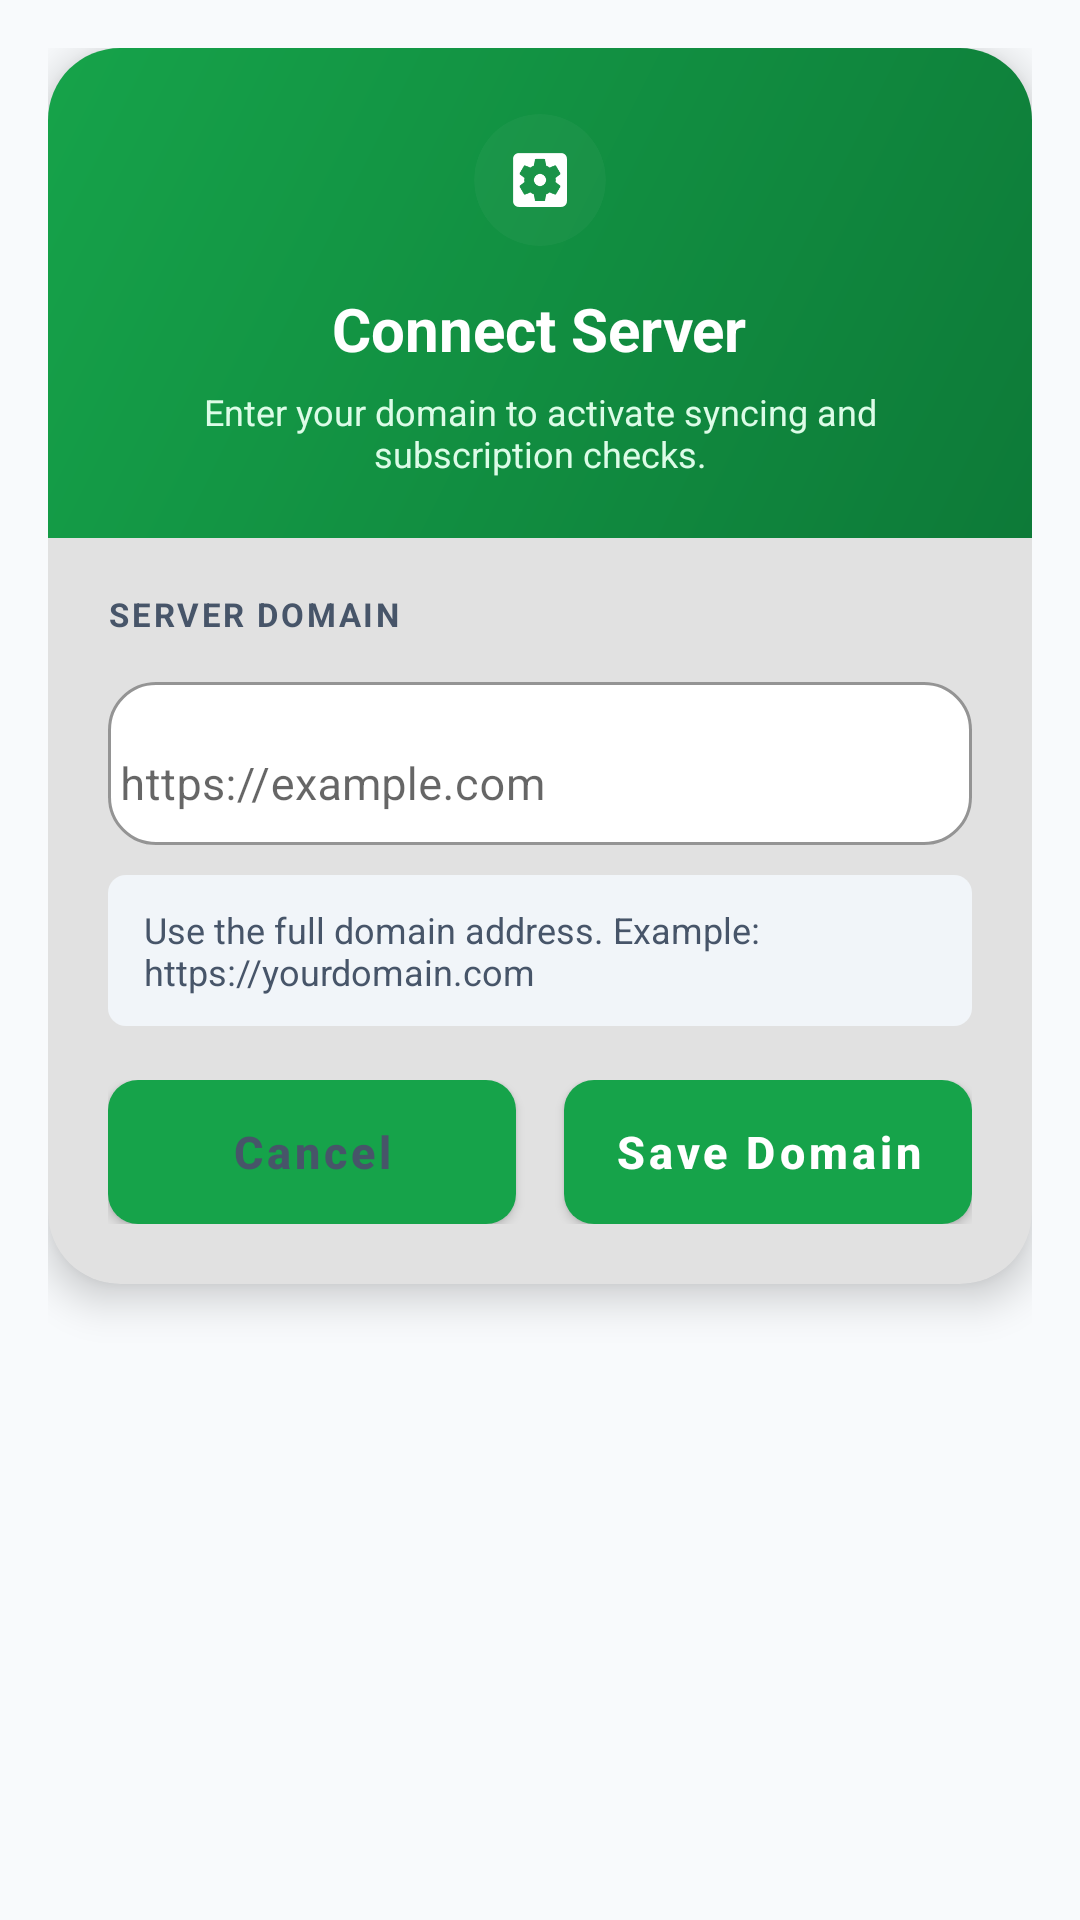

Write the Android layout XML for this screen, with the resource values it uses.
<!-- AndroidManifest.xml: application theme AppTheme -->
<!-- res/layout/api_domain_link.xml -->
<?xml version="1.0" encoding="utf-8"?>
<FrameLayout xmlns:android="http://schemas.android.com/apk/res/android"
    xmlns:app="http://schemas.android.com/apk/res-auto"
    android:layout_width="match_parent"
    android:layout_height="wrap_content"
    android:background="@android:color/transparent"
    android:padding="16dp">

    <com.google.android.material.card.MaterialCardView
        android:layout_width="match_parent"
        android:layout_height="wrap_content"
        app:cardBackgroundColor="?attr/colorSurface"
        app:cardCornerRadius="24dp"
        app:cardElevation="8dp">

        <LinearLayout
            android:layout_width="match_parent"
            android:layout_height="wrap_content"
            android:orientation="vertical">

            <LinearLayout
                android:layout_width="match_parent"
                android:layout_height="wrap_content"
                android:background="@drawable/bg_gradient_header"
                android:gravity="center_horizontal"
                android:orientation="vertical"
                android:paddingStart="24dp"
                android:paddingTop="22dp"
                android:paddingEnd="24dp"
                android:paddingBottom="20dp">

                <com.google.android.material.card.MaterialCardView
                    android:layout_width="44dp"
                    android:layout_height="44dp"
                    app:cardBackgroundColor="@color/icon_overlay"
                    app:cardCornerRadius="22dp"
                    app:cardElevation="0dp">

                    <ImageView
                        android:layout_width="match_parent"
                        android:layout_height="match_parent"
                        android:padding="10dp"
                        android:src="@drawable/ic_baseline_settings_applications_24"
                        android:tint="@android:color/white" />
                </com.google.android.material.card.MaterialCardView>

                <TextView
                    android:id="@+id/siminfoTv"
                    android:layout_width="wrap_content"
                    android:layout_height="wrap_content"
                    android:layout_marginTop="14dp"
                    android:text="Connect Server"
                    android:textColor="@android:color/white"
                    android:textSize="20sp"
                    android:textStyle="bold" />

                <TextView
                    android:layout_width="wrap_content"
                    android:layout_height="wrap_content"
                    android:layout_marginTop="6dp"
                    android:gravity="center"
                    android:text="Enter your domain to activate syncing and subscription checks."
                    android:textColor="@color/teal_light"
                    android:textSize="12sp" />

            </LinearLayout>

            <LinearLayout
                android:layout_width="match_parent"
                android:layout_height="wrap_content"
                android:orientation="vertical"
                android:paddingStart="20dp"
                android:paddingTop="18dp"
                android:paddingEnd="20dp"
                android:paddingBottom="20dp">

                <TextView
                    android:layout_width="wrap_content"
                    android:layout_height="wrap_content"
                    android:text="SERVER DOMAIN"
                    android:textColor="@color/text_secondary"
                    android:textSize="11sp"
                    android:textStyle="bold"
                    android:letterSpacing="0.08" />

                <com.google.android.material.textfield.TextInputLayout
                    android:layout_width="match_parent"
                    android:layout_height="wrap_content"
                    android:layout_marginTop="10dp"
                    android:hint="https://example.com"
                    app:boxBackgroundColor="?attr/colorSurface"
                    app:boxBackgroundMode="outline"
                    app:boxCornerRadiusBottomEnd="16dp"
                    app:boxCornerRadiusBottomStart="16dp"
                    app:boxCornerRadiusTopEnd="16dp"
                    app:boxCornerRadiusTopStart="16dp"
                    app:boxStrokeColor="?attr/colorPrimary"
                    app:boxStrokeWidth="1dp"
                    app:boxStrokeWidthFocused="2dp"
                    app:hintTextColor="@color/text_hint">

                    <com.google.android.material.textfield.TextInputEditText
                        android:id="@+id/apiLinkEt"
                        android:layout_width="match_parent"
                        android:layout_height="wrap_content"
                        android:imeOptions="actionDone"
                        android:inputType="textUri"
                        android:maxLines="1"
                        android:minHeight="54dp"
                        android:paddingStart="4dp"
                        android:paddingEnd="4dp"
                        android:textColor="?attr/colorOnSurface"
                        android:textColorHint="@color/text_hint"
                        android:textSize="15sp" />

                </com.google.android.material.textfield.TextInputLayout>

                <TextView
                    android:layout_width="match_parent"
                    android:layout_height="wrap_content"
                    android:layout_marginTop="10dp"
                    android:background="@drawable/bg_badge"
                    android:paddingStart="12dp"
                    android:paddingTop="10dp"
                    android:paddingEnd="12dp"
                    android:paddingBottom="10dp"
                    android:text="Use the full domain address. Example: https://yourdomain.com"
                    android:textColor="@color/text_secondary"
                    android:textSize="12sp" />

                <LinearLayout
                    android:layout_width="match_parent"
                    android:layout_height="wrap_content"
                    android:layout_marginTop="18dp"
                    android:orientation="horizontal">

                    <Button
                        android:id="@+id/domainCancelBtn"
                        android:layout_width="0dp"
                        android:layout_height="48dp"
                        android:layout_marginEnd="8dp"
                        android:layout_weight="1"
                        android:background="@drawable/bg_btn_cancel"
                        android:insetTop="0dp"
                        android:insetBottom="0dp"
                        android:text="Cancel"
                        android:textAllCaps="false"
                        android:textColor="@color/text_secondary"
                        android:textSize="15sp"
                        android:textStyle="bold" />

                    <Button
                        android:id="@+id/domainOkBtn"
                        android:layout_width="0dp"
                        android:layout_height="48dp"
                        android:layout_marginStart="8dp"
                        android:layout_weight="1"
                        android:background="@drawable/bg_btn_confirm"
                        android:insetTop="0dp"
                        android:insetBottom="0dp"
                        android:text="Save Domain"
                        android:textAllCaps="false"
                        android:textColor="@android:color/white"
                        android:textSize="15sp"
                        android:textStyle="bold" />

                </LinearLayout>

            </LinearLayout>
        </LinearLayout>
    </com.google.android.material.card.MaterialCardView>

</FrameLayout>
<!-- resources referenced by this layout -->
<resources>
  <color name="icon_overlay">#33FFFFFF</color>
  <color name="teal_light">#DCFCE7</color>
  <color name="text_hint">#94A3B8</color>
  <color name="text_secondary">#475569</color>
  <!-- drawable bg_badge (drawable) -->
  <?xml version="1.0" encoding="utf-8"?>
  <shape xmlns:android="http://schemas.android.com/apk/res/android">
      <corners android:radius="6dp"/>
      <solid android:color="@color/inactive_bg"/>
  </shape>
  <!-- drawable bg_btn_cancel (drawable) -->
  <?xml version="1.0" encoding="utf-8"?>
  <shape xmlns:android="http://schemas.android.com/apk/res/android">
      <corners android:radius="10dp"/>
      <solid android:color="#F3F4F6"/>
  </shape>
  <!-- drawable bg_btn_confirm (drawable) -->
  <?xml version="1.0" encoding="utf-8"?>
  <shape xmlns:android="http://schemas.android.com/apk/res/android">
      <corners android:radius="10dp"/>
      <gradient
          android:startColor="@color/teal_primary"
          android:endColor="#00695C"
          android:angle="90"/>
  </shape>
  <!-- drawable bg_gradient_header (drawable) -->
  <?xml version="1.0" encoding="utf-8"?>
  <shape xmlns:android="http://schemas.android.com/apk/res/android">
      <gradient
          android:startColor="@color/header_start"
          android:endColor="@color/header_end"
          android:angle="135"
          android:type="linear"/>
  </shape>
  <!-- drawable ic_baseline_settings_applications_24 (drawable) -->
  <vector android:height="24dp" android:tint="#4843D3"
      android:viewportHeight="24" android:viewportWidth="24"
      android:width="24dp" xmlns:android="http://schemas.android.com/apk/res/android">
      <path android:fillColor="@android:color/white" android:pathData="M12,10c-1.1,0 -2,0.9 -2,2s0.9,2 2,2 2,-0.9 2,-2 -0.9,-2 -2,-2zM19,3L5,3c-1.11,0 -2,0.9 -2,2v14c0,1.1 0.89,2 2,2h14c1.11,0 2,-0.9 2,-2L21,5c0,-1.1 -0.89,-2 -2,-2zM17.25,12c0,0.23 -0.02,0.46 -0.05,0.68l1.48,1.16c0.13,0.11 0.17,0.3 0.08,0.45l-1.4,2.42c-0.09,0.15 -0.27,0.21 -0.43,0.15l-1.74,-0.7c-0.36,0.28 -0.76,0.51 -1.18,0.69l-0.26,1.85c-0.03,0.17 -0.18,0.3 -0.35,0.3h-2.8c-0.17,0 -0.32,-0.13 -0.35,-0.29l-0.26,-1.85c-0.43,-0.18 -0.82,-0.41 -1.18,-0.69l-1.74,0.7c-0.16,0.06 -0.34,0 -0.43,-0.15l-1.4,-2.42c-0.09,-0.15 -0.05,-0.34 0.08,-0.45l1.48,-1.16c-0.03,-0.23 -0.05,-0.46 -0.05,-0.69 0,-0.23 0.02,-0.46 0.05,-0.68l-1.48,-1.16c-0.13,-0.11 -0.17,-0.3 -0.08,-0.45l1.4,-2.42c0.09,-0.15 0.27,-0.21 0.43,-0.15l1.74,0.7c0.36,-0.28 0.76,-0.51 1.18,-0.69l0.26,-1.85c0.03,-0.17 0.18,-0.3 0.35,-0.3h2.8c0.17,0 0.32,0.13 0.35,0.29l0.26,1.85c0.43,0.18 0.82,0.41 1.18,0.69l1.74,-0.7c0.16,-0.06 0.34,0 0.43,0.15l1.4,2.42c0.09,0.15 0.05,0.34 -0.08,0.45l-1.48,1.16c0.03,0.23 0.05,0.46 0.05,0.69z"/>
  </vector>
  <style name="AppTheme" parent="Theme.MaterialComponents.Light.DarkActionBar">
          <item name="colorPrimary">@color/colorPrimary</item>
          <item name="colorPrimaryDark">@color/colorPrimaryDark</item>
          <item name="colorAccent">@color/colorAccent</item>
          <item name="android:windowBackground">@color/bg_screen</item>
          <item name="android:statusBarColor">@color/colorPrimaryDark</item>
          <item name="elevationOverlayEnabled">true</item>
          <item name="actionMenuTextColor">@android:color/white</item>
          <item name="android:actionMenuTextColor">@android:color/white</item>
          <item name="colorControlNormal">@android:color/white</item>
          <item name="android:textColorPrimary">@android:color/white</item>
      </style>
  <color name="inactive_bg">#F1F5F9</color>
  <color name="teal_primary">#22C55E</color>
  <color name="header_start">#0D7A38</color>
  <color name="header_end">#16A34A</color>
  <color name="colorPrimary">#16A34A</color>
  <color name="colorPrimaryDark">#0D7A38</color>
  <color name="colorAccent">#22C55E</color>
  <color name="bg_screen">#F8FAFC</color>
</resources>
